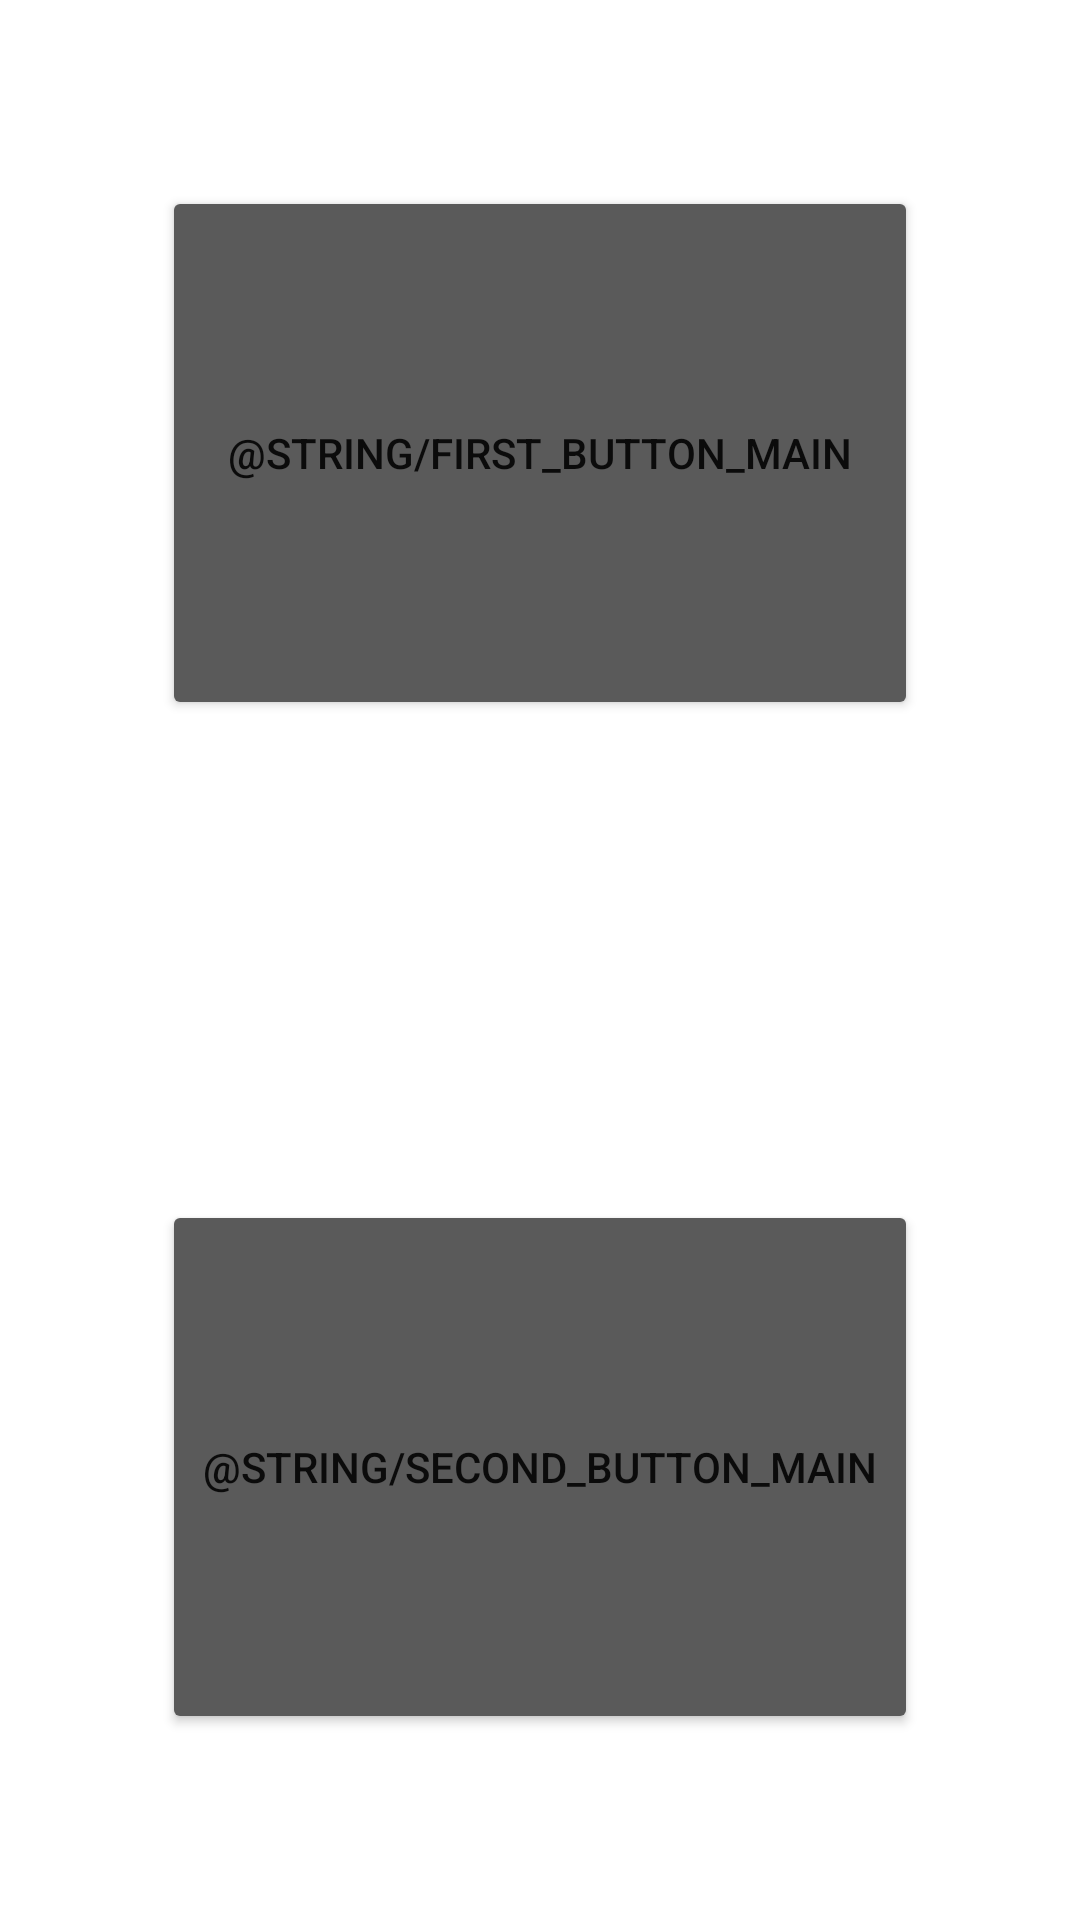

Here is an Android app screen rendered from its layout file. Give the layout XML and the strings, colors and styles it references.
<!-- AndroidManifest.xml: application theme Theme.CoronaQrCodeGenerator -->
<!-- res/layout/activity_main.xml -->
<?xml version="1.0" encoding="utf-8"?>
<androidx.constraintlayout.widget.ConstraintLayout xmlns:android="http://schemas.android.com/apk/res/android"
    xmlns:app="http://schemas.android.com/apk/res-auto"
    xmlns:tools="http://schemas.android.com/tools"
    android:layout_width="match_parent"
    android:layout_height="match_parent"
    tools:context=".MainActivity">

    <Button
        android:id="@+id/button6"
        android:layout_width="0dp"
        android:layout_height="0dp"
        android:layout_marginStart="54dp"
        android:layout_marginTop="62dp"
        android:layout_marginEnd="54dp"
        android:layout_marginBottom="80dp"
        android:backgroundTint="#5A5A5A"
        android:onClick="routeToCodeCreator"
        android:text="@string/first_button_main"
        app:layout_constraintBottom_toTopOf="@+id/button7"
        app:layout_constraintEnd_toEndOf="parent"
        app:layout_constraintStart_toStartOf="parent"
        app:layout_constraintTop_toTopOf="parent"
        app:layout_constraintVertical_bias="0.52" />

    <Button
        android:id="@+id/button7"
        android:layout_width="0dp"
        android:layout_height="0dp"
        android:layout_marginStart="54dp"
        android:layout_marginTop="80dp"
        android:layout_marginEnd="54dp"
        android:layout_marginBottom="62dp"
        android:backgroundTint="#5A5A5A"
        android:onClick="routeToCodeScanner"
        app:layout_constraintBottom_toBottomOf="parent"
        android:text="@string/second_button_main"
        app:layout_constraintEnd_toEndOf="parent"
        app:layout_constraintStart_toStartOf="parent"
        app:layout_constraintTop_toBottomOf="@+id/button6" />
</androidx.constraintlayout.widget.ConstraintLayout>
<!-- resources referenced by this layout -->
<resources>
  <style name="Theme.CoronaQrCodeGenerator" parent="Theme.MaterialComponents.DayNight.DarkActionBar">
          
          <item name="colorPrimary">@color/purple_500</item>
          <item name="colorPrimaryVariant">@color/purple_700</item>
          <item name="colorOnPrimary">@color/white</item>
          
          <item name="colorSecondary">@color/teal_200</item>
          <item name="colorSecondaryVariant">@color/teal_700</item>
          <item name="colorOnSecondary">@color/black</item>
          
          <item name="android:statusBarColor" tools:targetApi="l">?attr/colorPrimaryVariant</item>
          
      </style>
  <!-- not gathered from this repository: default colours our renderer supplied (Android Studio template values) -->
  <color name="purple_500">#FF6200EE</color>
  <color name="purple_700">#FF3700B3</color>
  <color name="teal_200">#FF03DAC5</color>
  <color name="teal_700">#FF018786</color>
  <color name="black">#FF000000</color>
  <color name="white">#FFFFFFFF</color>
</resources>
